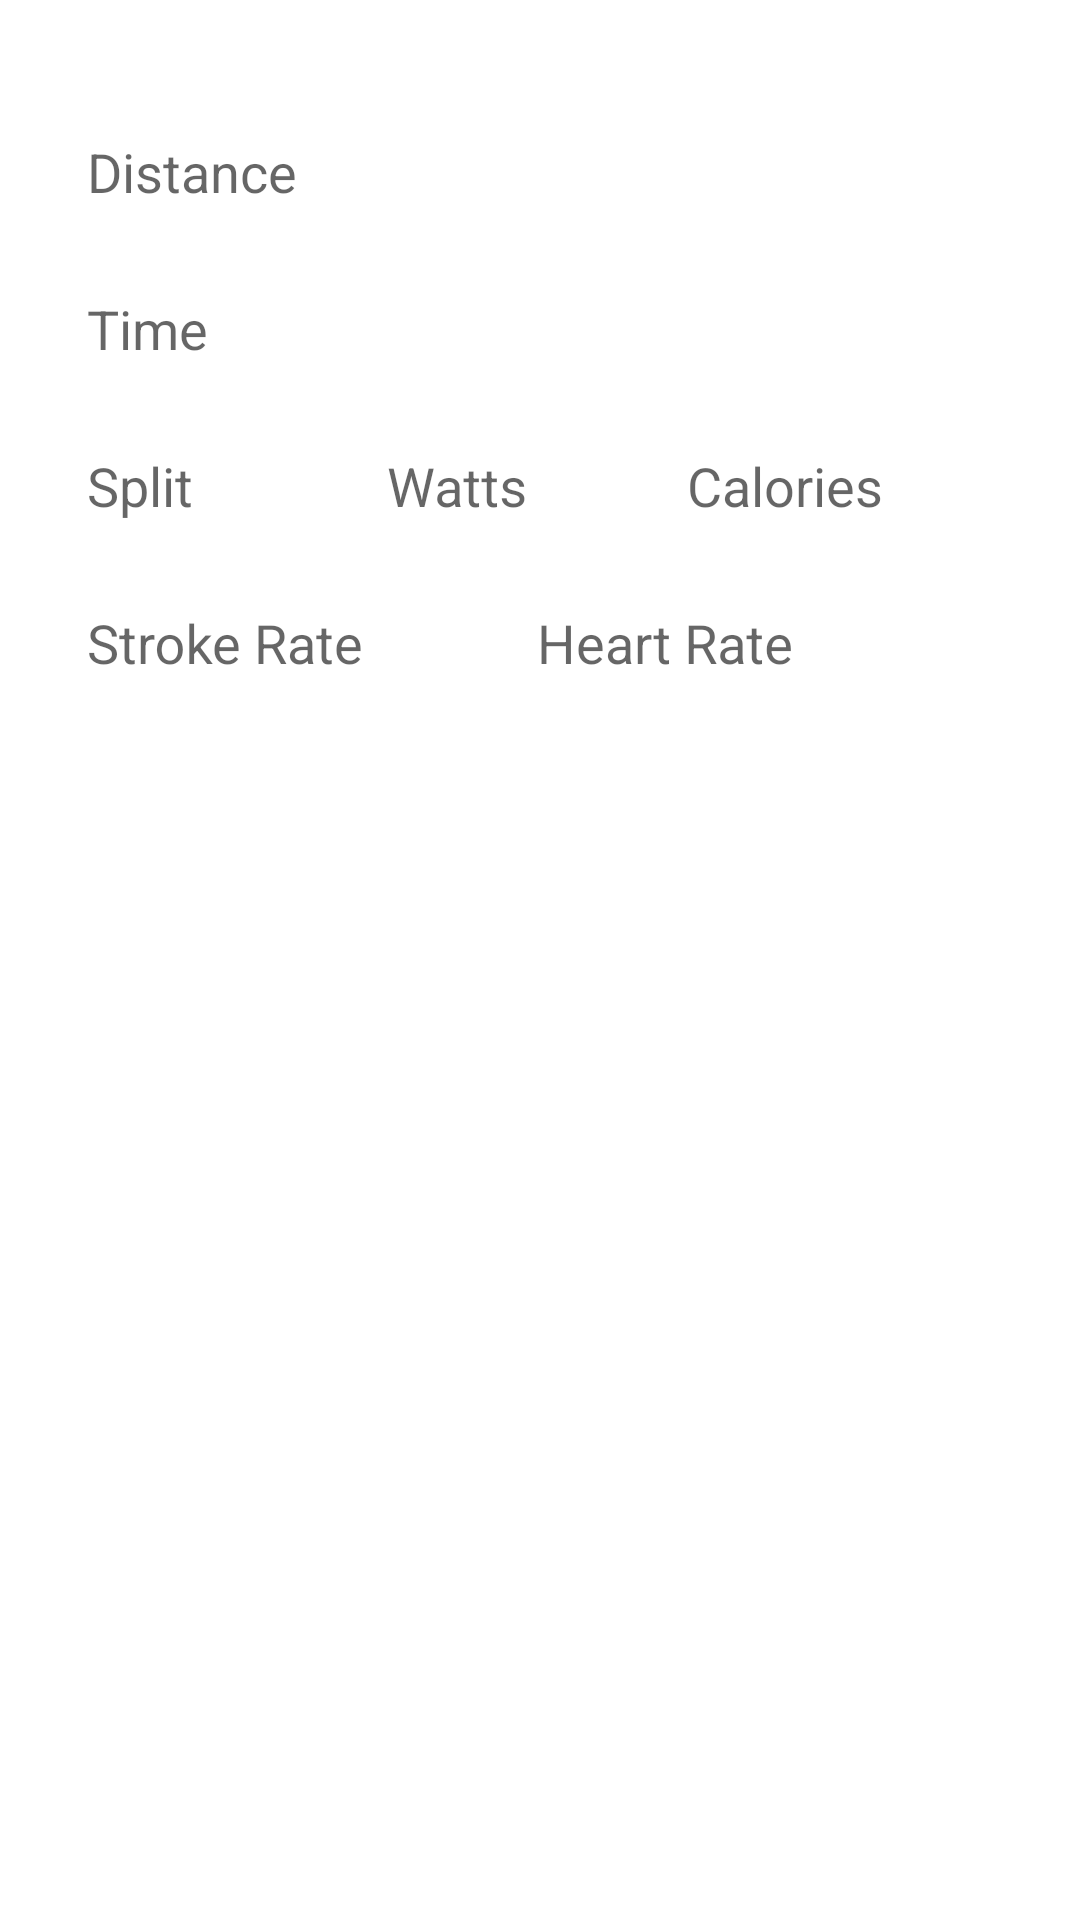

Produce the Android XML layout that renders to this screen, including the resource entries it uses.
<!-- AndroidManifest.xml: application theme AppTheme -->
<!-- res/layout/activity_add_single_distance.xml -->
<?xml version="1.0" encoding="utf-8"?>
<LinearLayout xmlns:android="http://schemas.android.com/apk/res/android"
    android:layout_width="match_parent"
    android:layout_height="match_parent"
    android:orientation="vertical"
    android:padding="25dp">

    <ScrollView
        android:layout_width="match_parent"
        android:layout_height="match_parent">

        <LinearLayout
            android:layout_width="match_parent"
            android:layout_height="wrap_content"
            android:orientation="vertical">

            <android.support.design.widget.TextInputLayout
                android:layout_height="wrap_content"
                android:layout_width="match_parent">

                <android.support.design.widget.TextInputEditText
                    android:id="@+id/singleDistance"
                    android:hint="@string/distance"
                    android:layout_width="match_parent"
                    android:layout_height="wrap_content"
                    android:inputType="number"
                    android:singleLine="true" />

            </android.support.design.widget.TextInputLayout>

            <android.support.design.widget.TextInputLayout
                android:layout_width="match_parent"
                android:layout_height="wrap_content">

                <android.support.design.widget.TextInputEditText
                    android:id="@+id/singleDistanceTime"
                    android:hint="@string/time"
                    android:layout_width="match_parent"
                    android:layout_height="wrap_content"
                    android:inputType="time"
                    android:singleLine="true"/>

            </android.support.design.widget.TextInputLayout>

            <LinearLayout
                android:layout_width="match_parent"
                android:layout_height="wrap_content"
                android:orientation="horizontal">

                <android.support.design.widget.TextInputLayout
                    android:layout_width="100dp"
                    android:layout_height="wrap_content">

                    <android.support.design.widget.TextInputEditText
                        android:id="@+id/sinleDistanceSplit"
                        android:hint="@string/split"
                        android:layout_width="match_parent"
                        android:layout_height="match_parent"
                        android:inputType="time"
                        android:singleLine="true"/>

                </android.support.design.widget.TextInputLayout>

                <android.support.design.widget.TextInputLayout
                    android:layout_width="100dp"
                    android:layout_height="wrap_content">

                    <android.support.design.widget.TextInputEditText
                        android:id="@+id/singleDistanceWatts"
                        android:hint="@string/watts"
                        android:layout_width="match_parent"
                        android:layout_height="match_parent"
                        android:inputType="number"
                        android:singleLine="true"/>

                </android.support.design.widget.TextInputLayout>

                <android.support.design.widget.TextInputLayout
                    android:layout_width="100dp"
                    android:layout_height="wrap_content">

                    <android.support.design.widget.TextInputEditText
                        android:id="@+id/singleDistanceCals"
                        android:hint="@string/cals"
                        android:layout_width="match_parent"
                        android:layout_height="match_parent"
                        android:inputType="number"
                        android:singleLine="true"/>

                </android.support.design.widget.TextInputLayout>
                
            </LinearLayout>
            
            <LinearLayout
                android:layout_width="match_parent"
                android:layout_height="wrap_content">

                <android.support.design.widget.TextInputLayout
                    android:layout_width="150dp"
                    android:layout_height="wrap_content">

                    <android.support.design.widget.TextInputEditText
                        android:id="@+id/singleDistanceStrokeRate"
                        android:hint="@string/stroke_rate"
                        android:layout_width="match_parent"
                        android:layout_height="match_parent"
                        android:inputType="number"
                        android:singleLine="true"/>

                </android.support.design.widget.TextInputLayout>

                <android.support.design.widget.TextInputLayout
                    android:layout_width="150dp"
                    android:layout_height="wrap_content">

                    <android.support.design.widget.TextInputEditText
                        android:id="@+id/singleDistanceHeartRate"
                        android:hint="@string/heart_rate"
                        android:layout_width="match_parent"
                        android:layout_height="match_parent"
                        android:inputType="number"
                        android:singleLine="true"/>

                </android.support.design.widget.TextInputLayout>
            </LinearLayout>

        </LinearLayout>

    </ScrollView>

</LinearLayout>
<!-- resources referenced by this layout -->
<resources>
  <string name="cals">Calories</string>
  <string name="distance">Distance</string>
  <string name="heart_rate">Heart Rate</string>
  <string name="split">Split</string>
  <string name="stroke_rate">Stroke Rate</string>
  <string name="time">Time</string>
  <string name="watts">Watts</string>
  <style name="AppTheme" parent="Theme.AppCompat.Light.DarkActionBar">
          
          <item name="colorPrimary">@color/colorPrimary</item>
          <item name="colorPrimaryDark">@color/colorPrimaryDark</item>
          <item name="colorAccent">@android:color/black</item>
          <item name="android:colorBackground">@android:color/background_light</item>
          <item name="android:colorForeground">@android:color/background_light</item>
      </style>
  <color name="colorPrimary">#631589</color>
  <color name="colorPrimaryDark">#450f5f</color>
</resources>
